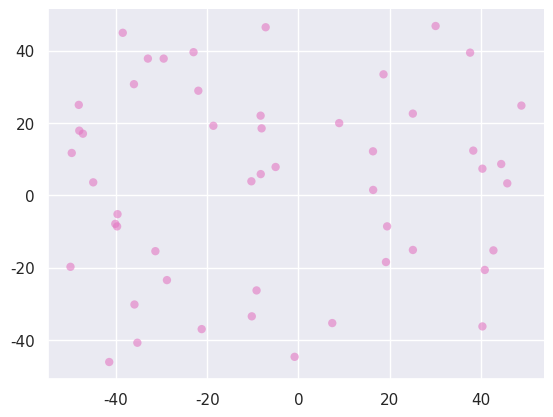

Recreate this plot in Python. (Note: this script raises an exception after producing the figure.)
# -*- coding: utf-8 -*-
#-------------------------------------------------------------------
import numpy as np
import matplotlib.pyplot as plt
import seaborn as sns

#-------------------------------------------------------------------
# Fijamos la semilla
np.random.seed(1)
# Guardamos o no imágenes
save = True

#-------------------------------------------------------------------
# Calcula una lista de N vectores de dimensión dim
# Cada vector contiene dim números aleatorios uniformes en el intervalo rango
def simula_unif(N, dim, rango):
    return np.random.uniform(rango[0],rango[1],(N,dim))

#-------------------------------------------------------------------
# Calcula una lista de longitud N de vectores de longitud dim
# Cada posición del vector contiene un número aleatorio extraído
# de una distribución gaussiana de media 0 y varianza dada
def simula_gaus(N, dim, sigma):
    media = 0    
    out = np.zeros((N,dim),np.float64)        
    for i in range(N):
            # Para cada columna dim se emplea un sigma determinado. Es decir, para 
            # la primera columna se usará una N(0,sqrt(5)) y para la segunda N(0,sqrt(7))
        out[i,:] = np.random.normal(loc=media, scale=np.sqrt(sigma), size=dim)
        
    return out

#-------------------------------------------------------------------
# Simula de forma aleatoria los parámetros a y b de una recta
# y = ax+b que corta al cuadrado intervalo x intervalo
def simula_recta(intervalo):
    points = np.random.uniform(intervalo[0], intervalo[1], size=(2, 2))

    x1 = points[0,0]
    x2 = points[1,0]
    y1 = points[0,1]
    y2 = points[1,1]
    
    # y = a*x + b
    a = (y2-y1)/(x2-x1) # Calculo de la pendiente.
    b = y1 - a*x1       # Calculo del termino independiente.
    
    return a, b

#-------------------------------------------------------------------
# Dibuja el conjunto de puntos points
# points: array Nx2
def draw_points(points, title = "", save = False, name = " "):
    sns.set()
    fig = plt.figure()
    ax = fig.add_subplot()
    # Plot outputs
    scatter = ax.scatter(points[:,0], points[:,1], alpha = 0.6, color = 'tab:pink', edgecolors='none')

    # Leyenda	
    ax.set_title(title)	

    # Eliminamos eje superior y derecho
    ax.spines['right'].set_visible(False)
    ax.spines['top'].set_visible(False)
	
    # Añadimos cuadrícula
    plt.grid(True, color="white", linewidth = 1)

    if save:
        plt.savefig("./fig/" + name + ".png")
    else:
        plt.show()


#-------------------------------------------------------------------
# Devolvemos el valor f para un conjunto de puntos Nx2
# f(x,y) = y - ax -b
def f(x, y, a, b):
    vector_b =  b*np.array(np.ones((points.shape[0], 1)))
    f = points[:,0] - a * points[:,1] - vector_b[:,0]
    return np.sign(f)
	

#-------------------------------------------------------------------
# Ejercicio 1 a ----------------------------------------------------
# Dibujamos una nube de puntos
N = 50
dim = 2
rango = [-50, 50]
points1a = simula_unif(N, dim, rango)
draw_points(points1a, "", save, "points1a")


# Ejercicio 1 b ----------------------------------------------------
sigma = [5, 7]
points1b = simula_gaus(N, dim, sigma)
draw_points(points1b, "", save, "points1b")

#-------------------------------------------------------------------
# Ejercicio 2 a ----------------------------------------------------
a, b = simula_recta([-50,50])
y = f(points2, a, b)
print(prueba)
